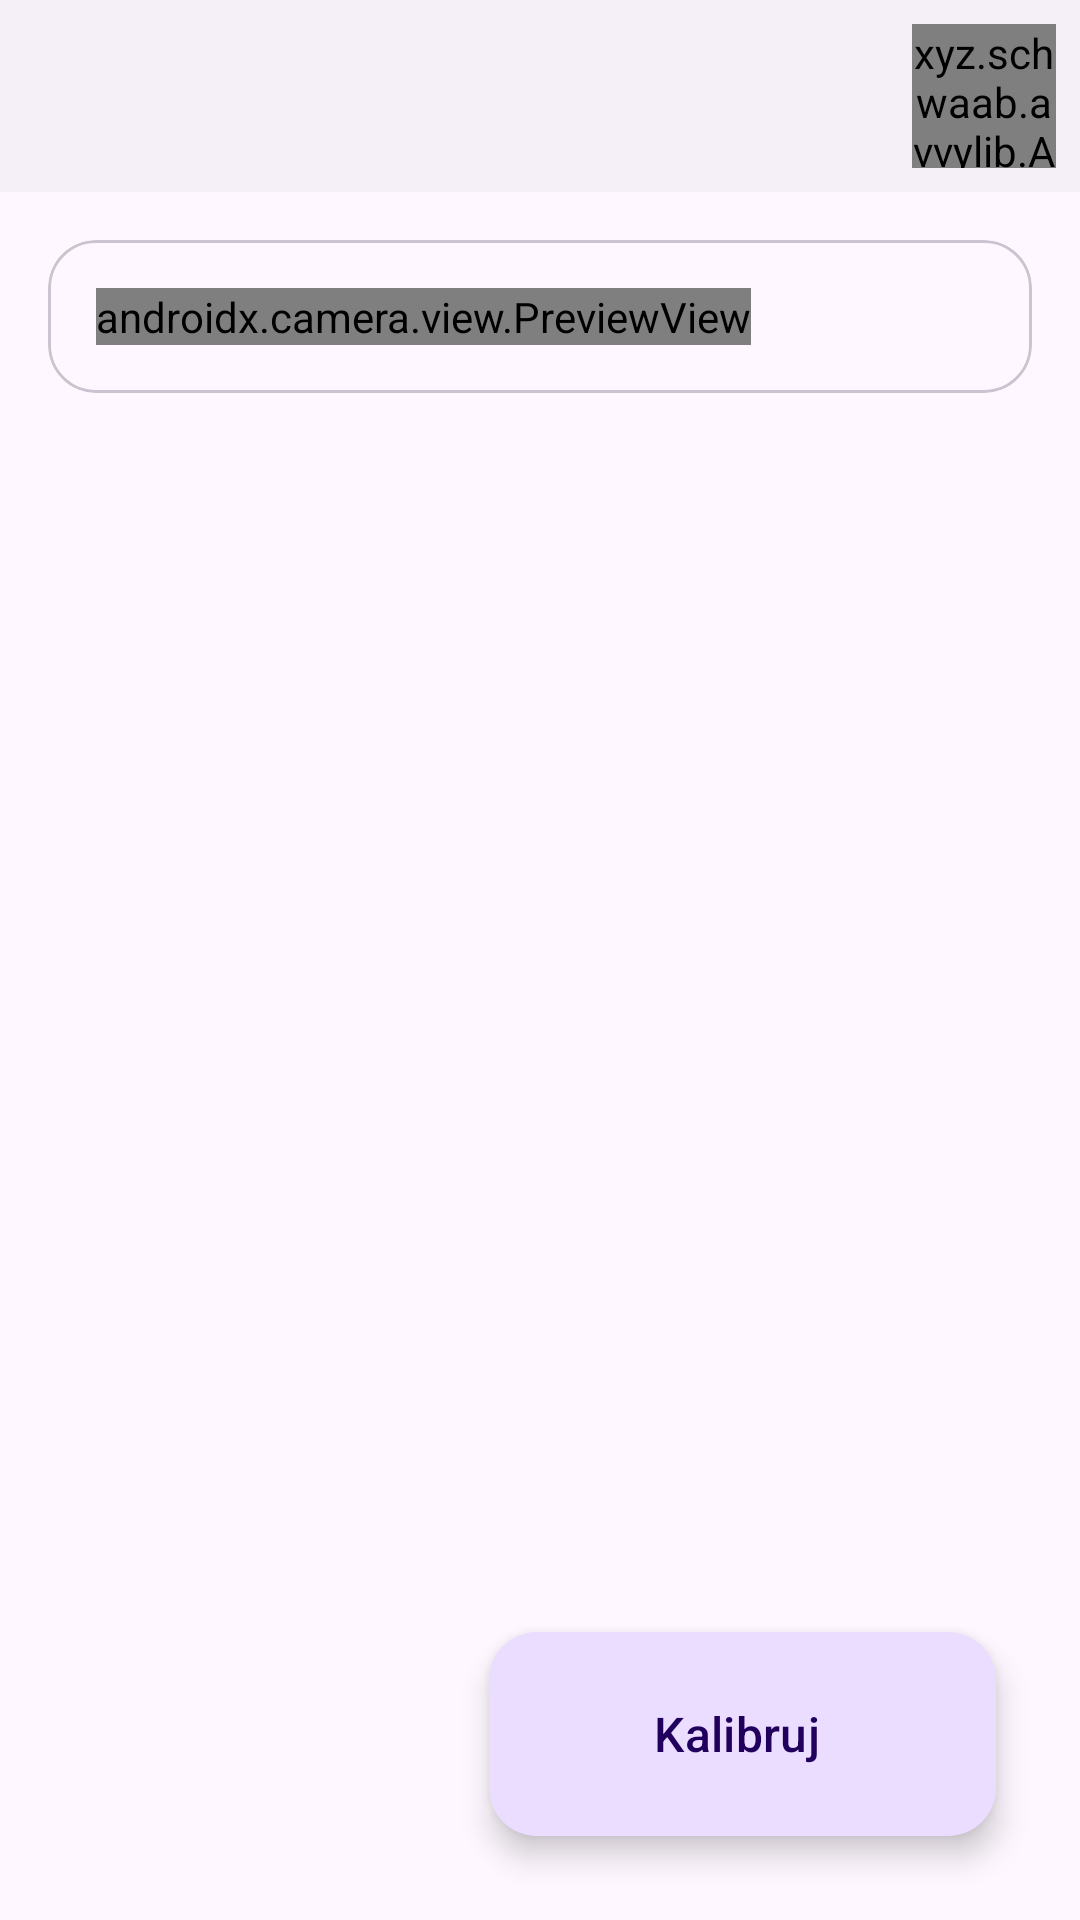

Write the Android layout XML for this screen, with the resource values it uses.
<!-- AndroidManifest.xml: application theme Theme.Material3.DayNight.NoActionBar -->
<!-- res/layout/activity_camera.xml -->
<?xml version="1.0" encoding="utf-8"?>
<androidx.constraintlayout.widget.ConstraintLayout xmlns:android="http://schemas.android.com/apk/res/android"
    xmlns:app="http://schemas.android.com/apk/res-auto"
    xmlns:tools="http://schemas.android.com/tools"
    android:layout_width="match_parent"
    android:layout_height="match_parent"
    android:fitsSystemWindows="true"
    tools:context=".activity.PreviewActivity">

    <androidx.appcompat.widget.Toolbar
        android:id="@+id/materialToolbar"
        android:layout_width="0dp"
        android:layout_height="wrap_content"
        android:background="?attr/colorOnSurfaceInverse"
        android:minHeight="?attr/actionBarSize"
        android:theme="?attr/actionBarTheme"
        app:layout_constraintEnd_toEndOf="parent"
        app:layout_constraintStart_toStartOf="parent"
        app:layout_constraintTop_toTopOf="parent">

        <TextView
            android:id="@+id/statusText"
            android:layout_width="match_parent"
            android:layout_height="wrap_content"
            android:layout_margin="16dp"
            android:text="@string/activity_status_text"
            android:textAlignment="center"
            android:textSize="20sp"
            android:visibility="gone"/>

        <xyz.schwaab.avvylib.AvatarView
            android:id="@+id/profilePicture"
            android:layout_width="48dp"
            android:layout_height="48dp"
            android:layout_margin="8dp"
            android:layout_gravity="end"
            android:onClick="profileOnClick"
            android:scaleType="centerCrop"
            app:avvy_text="Demo Mo"
            app:avvy_text_size="22sp"
            app:avvy_text_color="#646464"
            app:avvy_distance_to_border="0dp"
            app:avvy_border_color="@color/colorPrimary"
            app:avvy_border_color_end="@color/colorSecondary"
            app:avvy_border_thickness="2dp" />
    </androidx.appcompat.widget.Toolbar>

    <com.google.android.material.card.MaterialCardView
        android:id="@+id/card"
        style="@style/Widget.Material3.CardView.Outlined"
        android:layout_width="match_parent"
        android:layout_height="wrap_content"
        android:layout_margin="16dp"
        app:cardCornerRadius="16dp"
        app:layout_constraintEnd_toEndOf="parent"
        app:layout_constraintStart_toStartOf="parent"
        app:layout_constraintTop_toBottomOf="@+id/materialToolbar">

        <androidx.appcompat.widget.LinearLayoutCompat
            android:layout_width="match_parent"
            android:layout_height="wrap_content"
            android:orientation="vertical">

            <androidx.camera.view.PreviewView
                android:id="@+id/previewView"
                android:layout_width="wrap_content"
                android:layout_height="wrap_content"
                android:layout_margin="16dp" />
        </androidx.appcompat.widget.LinearLayoutCompat>

    </com.google.android.material.card.MaterialCardView>

    <com.google.android.material.floatingactionbutton.ExtendedFloatingActionButton
        android:id="@+id/calibrateButton"
        android:layout_width="169dp"
        android:layout_height="68dp"
        android:layout_marginEnd="28dp"
        android:layout_marginBottom="28dp"
        android:onClick="onClick"
        android:text="@string/activity_button_calibrate"
        android:textSize="16sp"
        app:icon="@drawable/ic_baseline_visibility_24"
        app:layout_constraintBottom_toBottomOf="parent"
        app:layout_constraintEnd_toEndOf="parent" />
</androidx.constraintlayout.widget.ConstraintLayout>
<!-- resources referenced by this layout -->
<resources>
  <color name="colorPrimary">#0CBCC5</color>
  <color name="colorSecondary">#0016fd</color>
  <string name="activity_button_calibrate">Kalibruj</string>
  <string name="activity_status_text">Popraw swoją postawę!</string>
</resources>
